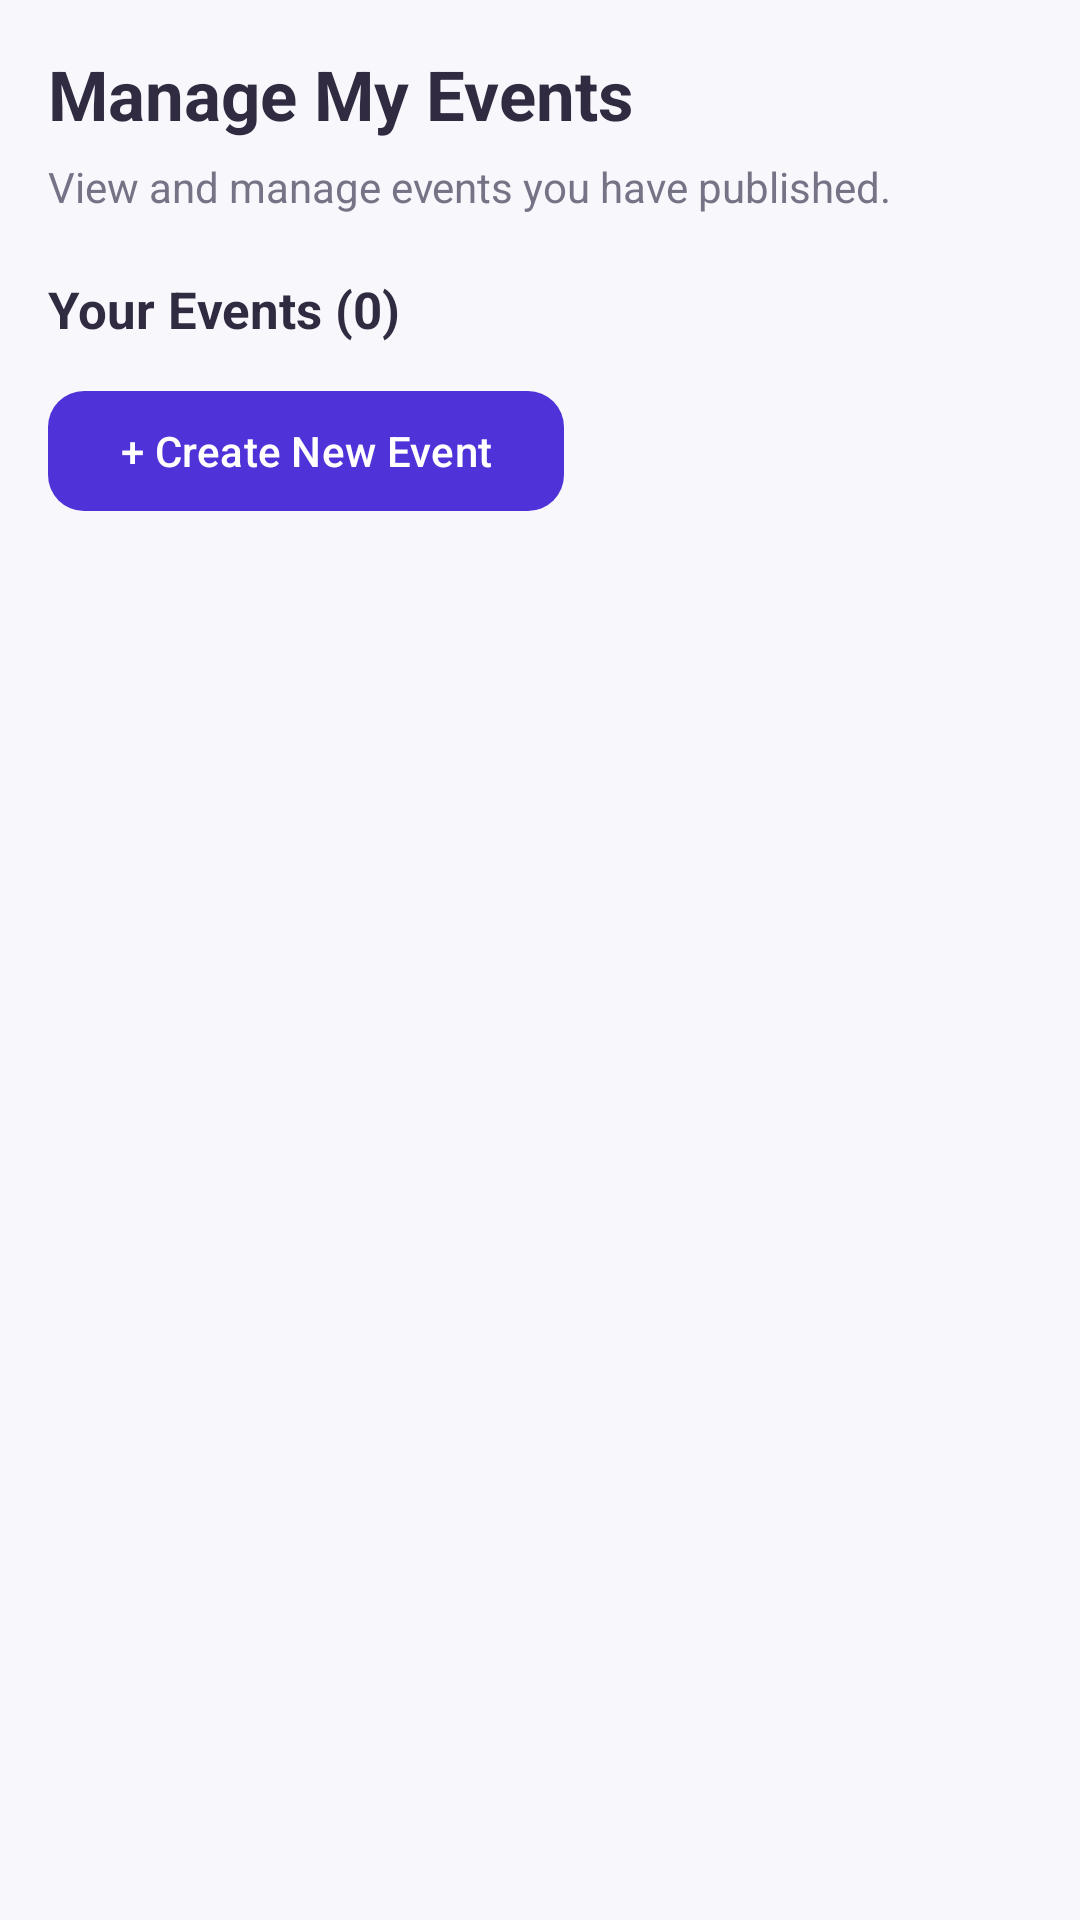

This screen was rendered from an Android layout file. Write that file and the resources it references.
<!-- AndroidManifest.xml: application theme Theme.EventSphere -->
<!-- res/layout/fragment_organizer_events.xml -->
<?xml version="1.0" encoding="utf-8"?>
<androidx.constraintlayout.widget.ConstraintLayout
    xmlns:android="http://schemas.android.com/apk/res/android"
    xmlns:app="http://schemas.android.com/apk/res-auto"
    android:layout_width="match_parent"
    android:layout_height="match_parent"
    android:background="#F8F7FC"
    android:padding="16dp">

    
    <TextView
        android:id="@+id/tvOrganizerEventsHeading"
        android:layout_width="0dp"
        android:layout_height="wrap_content"
        android:text="Manage My Events"
        android:textColor="#302B40"
        android:textSize="23sp"
        android:textStyle="bold"
        app:layout_constraintTop_toTopOf="parent"
        app:layout_constraintStart_toStartOf="parent"
        app:layout_constraintEnd_toEndOf="parent" />

    
    <TextView
        android:id="@+id/tvOrganizerEventsSubtitle"
        android:layout_width="0dp"
        android:layout_height="wrap_content"
        android:layout_marginTop="6dp"
        android:text="View and manage events you have published."
        android:textColor="#777386"
        android:textSize="14sp"
        app:layout_constraintTop_toBottomOf="@id/tvOrganizerEventsHeading"
        app:layout_constraintStart_toStartOf="parent"
        app:layout_constraintEnd_toEndOf="parent" />

    
    <TextView
        android:id="@+id/tvOrganizerEventsCount"
        android:layout_width="0dp"
        android:layout_height="wrap_content"
        android:layout_marginTop="20dp"
        android:text="Your Events (0)"
        android:textColor="#302B40"
        android:textSize="17sp"
        android:textStyle="bold"
        app:layout_constraintTop_toBottomOf="@id/tvOrganizerEventsSubtitle"
        app:layout_constraintStart_toStartOf="parent"
        app:layout_constraintEnd_toEndOf="parent" />

    
    <com.google.android.material.button.MaterialButton
        android:id="@+id/btnAddOrganizerEvent"
        android:layout_width="wrap_content"
        android:layout_height="48dp"
        android:layout_marginTop="12dp"
        android:text="+ Create New Event"
        android:textAllCaps="false"
        android:textColor="@android:color/white"
        app:backgroundTint="#5033D8"
        app:cornerRadius="12dp"
        app:layout_constraintTop_toBottomOf="@id/tvOrganizerEventsCount"
        app:layout_constraintStart_toStartOf="parent" />

    
    <LinearLayout
        android:id="@+id/layoutNoOrganizerEvents"
        android:layout_width="0dp"
        android:layout_height="wrap_content"
        android:layout_marginTop="36dp"
        android:gravity="center"
        android:orientation="vertical"
        android:padding="24dp"
        android:visibility="gone"
        app:layout_constraintTop_toBottomOf="@id/btnAddOrganizerEvent"
        app:layout_constraintStart_toStartOf="parent"
        app:layout_constraintEnd_toEndOf="parent">

        <TextView
            android:layout_width="wrap_content"
            android:layout_height="wrap_content"
            android:text="▦"
            android:textColor="#5033D8"
            android:textSize="42sp" />

        <TextView
            android:layout_width="wrap_content"
            android:layout_height="wrap_content"
            android:layout_marginTop="12dp"
            android:text="No events yet"
            android:textColor="#302B40"
            android:textSize="18sp"
            android:textStyle="bold" />

        <TextView
            android:layout_width="match_parent"
            android:layout_height="wrap_content"
            android:layout_marginTop="6dp"
            android:gravity="center"
            android:text="Create your first event and it will appear here."
            android:textColor="#777386"
            android:textSize="14sp" />

    </LinearLayout>

    
    <androidx.recyclerview.widget.RecyclerView
        android:id="@+id/recyclerOrganizerEvents"
        android:layout_width="0dp"
        android:layout_height="0dp"
        android:layout_marginTop="12dp"
        android:clipToPadding="false"
        android:paddingBottom="16dp"
        app:layout_constraintTop_toBottomOf="@id/btnAddOrganizerEvent"
        app:layout_constraintBottom_toBottomOf="parent"
        app:layout_constraintStart_toStartOf="parent"
        app:layout_constraintEnd_toEndOf="parent" />

</androidx.constraintlayout.widget.ConstraintLayout>
<!-- resources referenced by this layout -->
<resources>
  <style name="Theme.EventSphere" parent="Base.Theme.EventSphere" />
  <style name="Base.Theme.EventSphere" parent="Theme.Material3.DayNight.NoActionBar">
          
          
      </style>
</resources>
